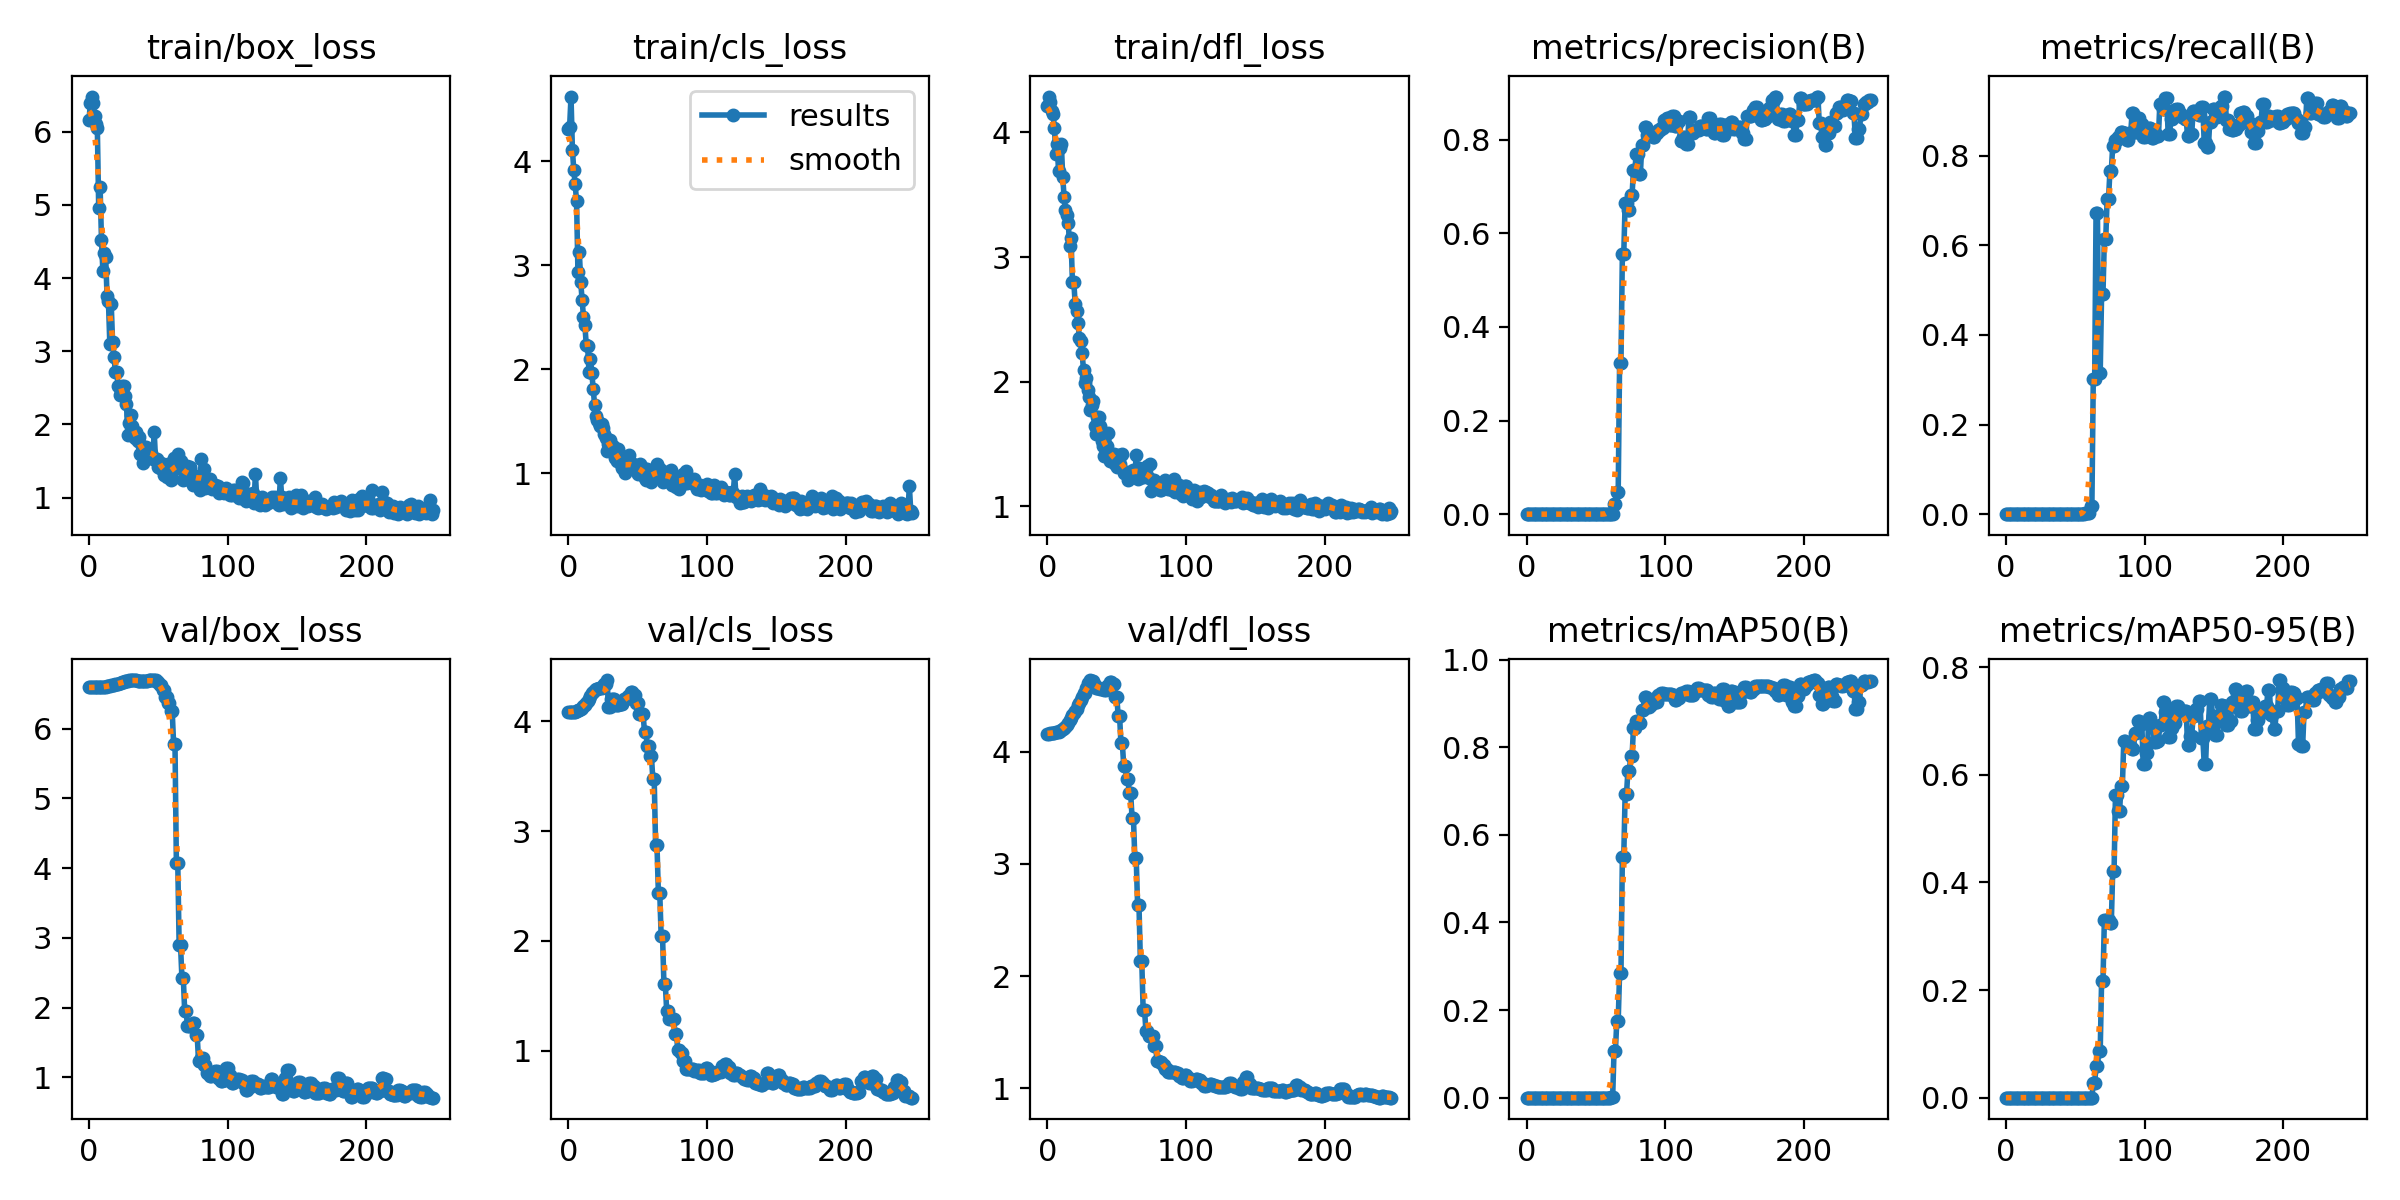

The file beside this chart, header and first rows:
epoch, train/box_loss, train/cls_loss, train/dfl_loss, metrics/precision(B), metrics/recall(B), metrics/mAP50(B), metrics/mAP50-95(B), val/box_loss, val/cls_loss, val/dfl_loss, lr/pg0, lr/pg1, lr/pg2
0, 6.158, 4.315, 4.213, 0, 0, 0, 0, 6.59, 4.088, 4.161, 2e-05, 2e-05, 2e-05
1, 6.4, 4.333, 4.287, 0, 0, 0, 0, 6.59, 4.088, 4.162, 5.9941e-05, 5.9941e-05, 5.9941e-05
2, 6.483, 4.624, 4.241, 0, 0, 0, 0, 6.59, 4.088, 4.164, 9.9802e-05, 9.9802e-05, 9.9802e-05
3, 6.397, 4.114, 4.171, 0, 0, 0, 0, 6.59, 4.085, 4.165, 0.0001396, 0.0001396, 0.0001396
4, 6.212, 3.916, 4.15, 0, 0, 0, 0, 6.59, 4.088, 4.166, 0.0001793, 0.0001793, 0.0001793
5, 6.113, 3.781, 4.037, 0, 0, 0, 0, 6.591, 4.09, 4.168, 0.0002189, 0.0002189, 0.0002189
6, 6.048, 3.616, 3.823, 0, 0, 0, 0, 6.591, 4.096, 4.171, 0.0002585, 0.0002585, 0.0002585
7, 4.952, 2.939, 3.91, 0, 0, 0, 0, 6.593, 4.104, 4.175, 0.0002979, 0.0002979, 0.0002979
8, 5.243, 3.132, 3.687, 0, 0, 0, 0, 6.593, 4.106, 4.178, 0.0003373, 0.0003373, 0.0003373
9, 4.519, 2.837, 3.876, 0, 0, 0, 0, 6.593, 4.113, 4.184, 0.0003766, 0.0003766, 0.0003766
10, 4.093, 2.671, 3.907, 0, 0, 0, 0, 6.597, 4.126, 4.19, 0.0004158, 0.0004158, 0.0004158
11, 4.342, 2.502, 3.645, 0, 0, 0, 0, 6.598, 4.137, 4.199, 0.000455, 0.000455, 0.000455
12, 4.293, 2.427, 3.48, 0, 0, 0, 0, 6.601, 4.149, 4.209, 0.0004941, 0.0004941, 0.0004941
13, 3.761, 2.233, 3.374, 0, 0, 0, 0, 6.605, 4.169, 4.223, 0.000533, 0.000533, 0.000533
14, 3.691, 2.22, 3.335, 0, 0, 0, 0, 6.608, 4.188, 4.24, 0.000572, 0.000572, 0.000572
15, 3.1, 1.971, 3.272, 0, 0, 0, 0, 6.615, 4.204, 4.259, 0.0006108, 0.0006108, 0.0006108
16, 3.653, 2.099, 3.09, 0, 0, 0, 0, 6.619, 4.23, 4.281, 0.0006496, 0.0006496, 0.0006496
17, 3.128, 1.967, 3.154, 0, 0, 0, 0, 6.624, 4.258, 4.302, 0.0006882, 0.0006882, 0.0006882
18, 2.926, 1.813, 2.797, 0, 0, 0, 0, 6.63, 4.273, 4.322, 0.0007268, 0.0007268, 0.0007268
19, 2.721, 1.658, 2.801, 0, 0, 0, 0, 6.635, 4.29, 4.344, 0.0007653, 0.0007653, 0.0007653
20, 2.717, 1.549, 2.623, 0, 0, 0, 0, 6.64, 4.296, 4.364, 0.0008038, 0.0008038, 0.0008038
21, 2.522, 1.514, 2.569, 0, 0, 0, 0, 6.645, 4.297, 4.383, 0.0008421, 0.0008421, 0.0008421
22, 2.401, 1.485, 2.473, 0, 0, 0, 0, 6.652, 4.309, 4.412, 0.0008804, 0.0008804, 0.0008804
23, 2.426, 1.456, 2.352, 0, 0, 0, 0, 6.658, 4.309, 4.436, 0.0009186, 0.0009186, 0.0009186
24, 2.53, 1.47, 2.33, 0, 0, 0, 0, 6.663, 4.307, 4.459, 0.0009567, 0.0009567, 0.0009567
25, 2.519, 1.434, 2.231, 0, 0, 0, 0, 6.669, 4.32, 4.484, 0.0009947, 0.0009947, 0.0009947
26, 2.394, 1.377, 2.092, 0, 0, 0, 0, 6.678, 4.343, 4.523, 0.001033, 0.001033, 0.001033
27, 2.276, 1.34, 1.993, 0, 0, 0, 0, 6.678, 4.343, 4.523, 0.001071, 0.001071, 0.001071
28, 1.86, 1.217, 2.033, 0, 0, 0, 0, 6.685, 4.378, 4.565, 0.001108, 0.001108, 0.001108
29, 2.019, 1.278, 1.935, 0, 0, 0, 0, 6.692, 4.136, 4.61, 0.001146, 0.001146, 0.001146
30, 2.123, 1.324, 1.874, 0, 0, 0, 0, 6.692, 4.136, 4.61, 0.001184, 0.001184, 0.001184
31, 1.98, 1.216, 1.774, 0, 0, 0, 0, 6.696, 4.206, 4.638, 0.001221, 0.001221, 0.001221
32, 1.905, 1.266, 1.81, 0, 0, 0, 0, 6.695, 4.206, 4.631, 0.001259, 0.001259, 0.001259
33, 1.815, 1.228, 1.844, 0, 0, 0, 0, 6.695, 4.206, 4.631, 0.001296, 0.001296, 0.001296
34, 1.893, 1.144, 1.648, 0, 0, 0, 0, 6.69, 4.147, 4.597, 0.001334, 0.001334, 0.001334
35, 1.772, 1.122, 1.584, 0, 0, 0, 0, 6.684, 4.148, 4.567, 0.001371, 0.001371, 0.001371
36, 1.827, 1.23, 1.714, 0, 0, 0, 0, 6.684, 4.148, 4.567, 0.001408, 0.001408, 0.001408
37, 1.601, 1.145, 1.715, 0, 0, 0, 0, 6.684, 4.162, 4.568, 0.001445, 0.001445, 0.001445
38, 1.704, 1.086, 1.645, 0, 0, 0, 0, 6.682, 4.16, 4.556, 0.001482, 0.001482, 0.001482
39, 1.466, 1.047, 1.528, 0, 0, 0, 0, 6.682, 4.16, 4.556, 0.001519, 0.001519, 0.001519
40, 1.621, 1.048, 1.487, 0, 0, 0, 0, 6.682, 4.203, 4.555, 0.001556, 0.001556, 0.001556
41, 1.696, 1.006, 1.406, 0, 0, 0, 0, 6.682, 4.208, 4.546, 0.001593, 0.001593, 0.001593
42, 1.656, 1.073, 1.462, 0, 0, 0, 0, 6.682, 4.208, 4.546, 0.001629, 0.001629, 0.001629
43, 1.561, 1.085, 1.485, 0, 0, 0, 0, 6.69, 4.231, 4.582, 0.001666, 0.001666, 0.001666
44, 1.561, 1.172, 1.593, 0, 0, 0, 0, 6.69, 4.231, 4.582, 0.001703, 0.001703, 0.001703
45, 1.613, 1.103, 1.367, 0, 0, 0, 0, 6.695, 4.273, 4.618, 0.001739, 0.001739, 0.001739
46, 1.524, 1.079, 1.398, 0, 0, 0, 0, 6.695, 4.273, 4.618, 0.001775, 0.001775, 0.001775
47, 1.899, 1.091, 1.373, 0, 0, 0, 0, 6.693, 4.238, 4.603, 0.001812, 0.001812, 0.001812
48, 1.513, 1.068, 1.419, 0, 0, 0, 0, 6.693, 4.238, 4.603, 0.001848, 0.001848, 0.001848
49, 1.532, 1.018, 1.339, 0, 0, 0, 0, 6.67, 4.171, 4.486, 0.001884, 0.001884, 0.001884
50, 1.422, 0.9932, 1.314, 0, 0, 0, 0, 6.67, 4.171, 4.486, 0.001901, 0.001901, 0.001901
51, 1.408, 1.072, 1.41, 0, 0, 0, 0, 6.632, 4.069, 4.321, 0.001901, 0.001901, 0.001901
52, 1.466, 1.086, 1.341, 0, 0, 0, 0, 6.632, 4.069, 4.321, 0.001899, 0.001899, 0.001899
53, 1.405, 1.059, 1.415, 0, 0, 0, 0, 6.553, 4.069, 4.073, 0.001897, 0.001897, 0.001897
54, 1.314, 1.027, 1.423, 0, 0, 0, 0, 6.553, 4.069, 4.073, 0.001895, 0.001895, 0.001895
55, 1.342, 0.9573, 1.269, 0, 0, 0, 0, 6.457, 3.9, 3.876, 0.001893, 0.001893, 0.001893
56, 1.279, 0.9388, 1.268, 0, 0, 0, 0, 6.457, 3.9, 3.876, 0.001891, 0.001891, 0.001891
57, 1.456, 1.037, 1.276, 0.00019, 0.00223, 0.0001, 2e-05, 6.373, 3.775, 3.757, 0.001889, 0.001889, 0.001889
58, 1.346, 0.9375, 1.212, 0.00019, 0.00223, 0.0001, 2e-05, 6.373, 3.775, 3.757, 0.001887, 0.001887, 0.001887
59, 1.241, 0.9754, 1.27, 0.00017, 0.00223, 9e-05, 4e-05, 6.247, 3.686, 3.632, 0.001885, 0.001885, 0.001885
... 189 more rows
